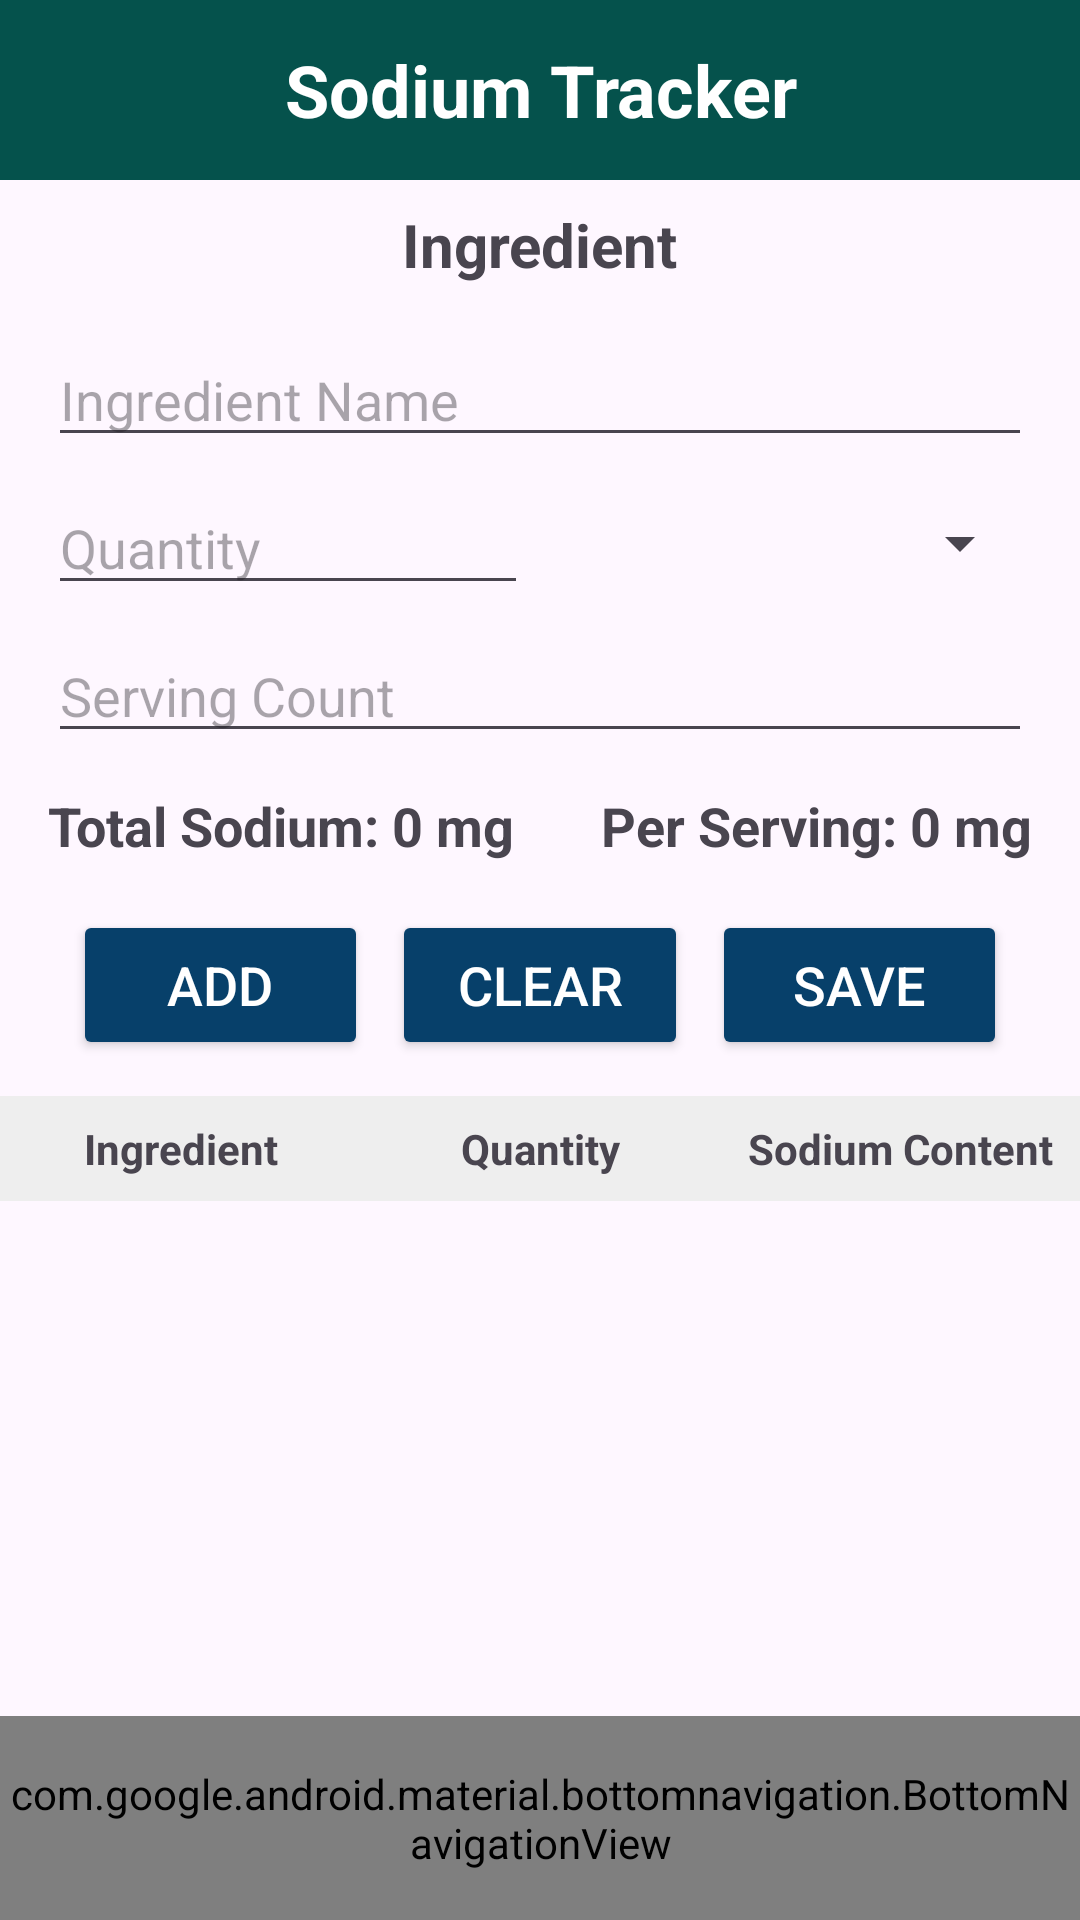

Write the Android layout XML for this screen, with the resource values it uses.
<!-- AndroidManifest.xml: application theme Theme.Sodium_Tracker -->
<!-- res/layout/activity_main.xml -->
<?xml version="1.0" encoding="utf-8"?>
<androidx.constraintlayout.widget.ConstraintLayout
    xmlns:android="http://schemas.android.com/apk/res/android"
    xmlns:app="http://schemas.android.com/apk/res-auto"
    xmlns:tools="http://schemas.android.com/tools"
    android:id="@+id/mainLayout"
    android:layout_width="match_parent"
    android:layout_height="match_parent"
    tools:context=".MainActivity">

    
    <TextView
        android:id="@+id/appName"
        android:layout_width="0dp"
        android:layout_height="60dp"
        android:background="@color/colorPrimaryDark"
        android:gravity="center"
        android:text="Sodium Tracker"
        android:textColor="@android:color/white"
        android:textSize="24sp"
        android:textStyle="bold"
        app:layout_constraintTop_toTopOf="parent"
        app:layout_constraintStart_toStartOf="parent"
        app:layout_constraintEnd_toEndOf="parent" />

    
    <TextView
        android:id="@+id/header"
        android:layout_width="wrap_content"
        android:layout_height="wrap_content"
        android:text="Ingredient"
        android:textSize="20sp"
        android:textStyle="bold"
        app:layout_constraintTop_toBottomOf="@id/appName"
        app:layout_constraintStart_toStartOf="parent"
        app:layout_constraintEnd_toEndOf="parent"
        android:layout_marginTop="8dp" />

    
    <EditText
        android:id="@+id/ingredientName"
        android:layout_width="0dp"
        android:layout_height="wrap_content"
        android:hint="Ingredient Name"
        android:inputType="text"
        android:layout_margin="16dp"
        app:layout_constraintTop_toBottomOf="@id/header"
        app:layout_constraintStart_toStartOf="parent"
        app:layout_constraintEnd_toEndOf="parent" />

    
    <androidx.constraintlayout.widget.ConstraintLayout
        android:id="@+id/quantityRow"
        android:layout_width="0dp"
        android:layout_height="wrap_content"
        android:layout_marginHorizontal="16dp"
        android:layout_marginTop="8dp"
        app:layout_constraintTop_toBottomOf="@id/ingredientName"
        app:layout_constraintStart_toStartOf="parent"
        app:layout_constraintEnd_toEndOf="parent">

        <EditText
            android:id="@+id/ingredientQuantity"
            android:layout_width="0dp"
            android:layout_height="wrap_content"
            android:hint="Quantity"
            android:inputType="numberDecimal"
            app:layout_constraintStart_toStartOf="parent"
            app:layout_constraintEnd_toStartOf="@id/spinner"
            app:layout_constraintTop_toTopOf="parent"
            app:layout_constraintBottom_toBottomOf="parent"
            android:layout_marginEnd="4dp" />

        <Spinner
            android:id="@+id/spinner"
            android:layout_width="0dp"
            android:layout_height="wrap_content"
            app:layout_constraintStart_toEndOf="@id/ingredientQuantity"
            app:layout_constraintEnd_toEndOf="parent"
            app:layout_constraintTop_toTopOf="parent"
            app:layout_constraintBottom_toBottomOf="parent"
            android:layout_marginStart="4dp" />
    </androidx.constraintlayout.widget.ConstraintLayout>

    
    <EditText
        android:id="@+id/servingCount"
        android:layout_width="0dp"
        android:layout_height="wrap_content"
        android:hint="Serving Count"
        android:inputType="number"
        android:layout_marginHorizontal="16dp"
        app:layout_constraintTop_toBottomOf="@id/quantityRow"
        app:layout_constraintStart_toStartOf="parent"
        app:layout_constraintEnd_toEndOf="parent"
        android:layout_marginTop="8dp" />

    
    <androidx.constraintlayout.widget.ConstraintLayout
        android:id="@+id/sodiumRow"
        android:layout_width="0dp"
        android:layout_height="wrap_content"
        android:layout_marginHorizontal="16dp"
        app:layout_constraintTop_toBottomOf="@id/servingCount"
        app:layout_constraintStart_toStartOf="parent"
        app:layout_constraintEnd_toEndOf="parent"
        android:layout_marginTop="12dp">

        <TextView
            android:id="@+id/totalSodiumText"
            android:layout_width="0dp"
            android:layout_height="wrap_content"
            android:text="Total Sodium: 0 mg"
            android:textSize="18sp"
            android:textStyle="bold"
            app:layout_constraintStart_toStartOf="parent"
            app:layout_constraintEnd_toStartOf="@id/perServingSodiumText"
            app:layout_constraintTop_toTopOf="parent"
            android:layout_marginEnd="4dp" />

        <TextView
            android:id="@+id/perServingSodiumText"
            android:layout_width="0dp"
            android:layout_height="wrap_content"
            android:text="Per Serving: 0 mg"
            android:textSize="18sp"
            android:textStyle="bold"
            android:textAlignment="viewEnd"
            app:layout_constraintStart_toEndOf="@id/totalSodiumText"
            app:layout_constraintEnd_toEndOf="parent"
            app:layout_constraintTop_toTopOf="parent"
            android:layout_marginStart="4dp" />
    </androidx.constraintlayout.widget.ConstraintLayout>

    
    <androidx.constraintlayout.widget.ConstraintLayout
        android:id="@+id/buttonGroup"
        android:layout_width="0dp"
        android:layout_height="wrap_content"
        android:layout_margin="16dp"
        app:layout_constraintTop_toBottomOf="@id/sodiumRow"
        app:layout_constraintStart_toStartOf="parent"
        app:layout_constraintEnd_toEndOf="parent">

        <Button
            android:id="@+id/addButton"
            android:layout_width="0dp"
            android:layout_height="50dp"
            android:text="Add"
            android:textSize="18sp"
            android:backgroundTint="#07406A"
            android:textColor="@android:color/white"
            app:layout_constraintStart_toStartOf="parent"
            app:layout_constraintEnd_toStartOf="@+id/clearButton"
            app:layout_constraintTop_toTopOf="parent"
            app:layout_constraintBottom_toBottomOf="parent"
            app:layout_constraintWidth_percent="0.3" />

        <Button
            android:id="@+id/clearButton"
            android:layout_width="0dp"
            android:layout_height="50dp"
            android:text="Clear"
            android:textSize="18sp"
            android:backgroundTint="#07406A"
            android:textColor="@android:color/white"
            app:layout_constraintStart_toEndOf="@id/addButton"
            app:layout_constraintEnd_toStartOf="@+id/saveButton"
            app:layout_constraintTop_toTopOf="parent"
            app:layout_constraintBottom_toBottomOf="parent"
            app:layout_constraintWidth_percent="0.3" />

        <Button
            android:id="@+id/saveButton"
            android:layout_width="0dp"
            android:layout_height="50dp"
            android:text="Save"
            android:textSize="18sp"
            android:backgroundTint="#07406A"
            android:textColor="@android:color/white"
            app:layout_constraintStart_toEndOf="@id/clearButton"
            app:layout_constraintEnd_toEndOf="parent"
            app:layout_constraintTop_toTopOf="parent"
            app:layout_constraintBottom_toBottomOf="parent"
            app:layout_constraintWidth_percent="0.3" />
    </androidx.constraintlayout.widget.ConstraintLayout>

    
    <TextView
        android:id="@+id/totalSodiumTextLegacy"
        android:layout_width="wrap_content"
        android:layout_height="wrap_content"
        android:text=""
        android:visibility="gone"
        app:layout_constraintTop_toBottomOf="@id/buttonGroup"
        app:layout_constraintStart_toStartOf="parent"
        app:layout_constraintEnd_toEndOf="parent" />

    
    <TextView
        android:id="@+id/sodiumWarning"
        android:layout_width="wrap_content"
        android:layout_height="wrap_content"
        android:text="⚠️ Recommended daily sodium limit is 2300 mg"
        android:textColor="@android:color/holo_red_dark"
        android:textSize="14sp"
        android:visibility="gone"
        app:layout_constraintTop_toBottomOf="@id/totalSodiumTextLegacy"
        app:layout_constraintStart_toStartOf="parent"
        app:layout_constraintEnd_toEndOf="parent"
        android:layout_marginTop="4dp" />

    
    <TableLayout
        android:id="@+id/ingredientTable"
        android:layout_width="0dp"
        android:layout_height="wrap_content"
        android:stretchColumns="1"
        android:background="#EEEEEE"
        android:layout_marginTop="12dp"
        app:layout_constraintTop_toBottomOf="@id/sodiumWarning"
        app:layout_constraintStart_toStartOf="parent"
        app:layout_constraintEnd_toEndOf="parent">

        <TableRow>
            <TextView
                android:layout_width="0dp"
                android:layout_height="wrap_content"
                android:layout_weight="1"
                android:gravity="center"
                android:text="Ingredient"
                android:textStyle="bold"
                android:padding="8dp" />

            <TextView
                android:layout_width="0dp"
                android:layout_height="wrap_content"
                android:layout_weight="1"
                android:gravity="center"
                android:text="Quantity"
                android:textStyle="bold"
                android:padding="8dp" />

            <TextView
                android:layout_width="0dp"
                android:layout_height="wrap_content"
                android:layout_weight="1"
                android:gravity="center"
                android:text="Sodium Content"
                android:textStyle="bold"
                android:padding="8dp" />
        </TableRow>
    </TableLayout>

    
    <ListView
        android:id="@+id/ingredientList"
        android:layout_width="370dp"
        android:layout_height="249dp"
        android:layout_margin="16dp"
        android:dividerHeight="1dp"
        app:layout_constraintTop_toBottomOf="@id/ingredientTable"
        app:layout_constraintStart_toStartOf="parent"
        app:layout_constraintEnd_toEndOf="parent" />

    
    <com.google.android.material.bottomnavigation.BottomNavigationView
        android:id="@+id/bottomNavigationView"
        android:layout_width="0dp"
        android:layout_height="68dp"
        android:background="@color/colorPrimaryDark"
        app:menu="@menu/bottom_nav_menu"
        app:itemIconTint="@color/white"
        app:itemTextColor="@color/white"
        app:labelVisibilityMode="labeled"
        app:layout_constraintBottom_toBottomOf="parent"
        app:layout_constraintStart_toStartOf="parent"
        app:layout_constraintEnd_toEndOf="parent" />
</androidx.constraintlayout.widget.ConstraintLayout>
<!-- resources referenced by this layout -->
<resources>
  <color name="colorPrimaryDark">#05524C</color>
  <color name="white">#FFFFFFFF</color>
  <style name="Theme.Sodium_Tracker" parent="Base.Theme.Sodium_Tracker" />
  <style name="Base.Theme.Sodium_Tracker" parent="Theme.Material3.DayNight.NoActionBar">
          
          
      </style>
</resources>
